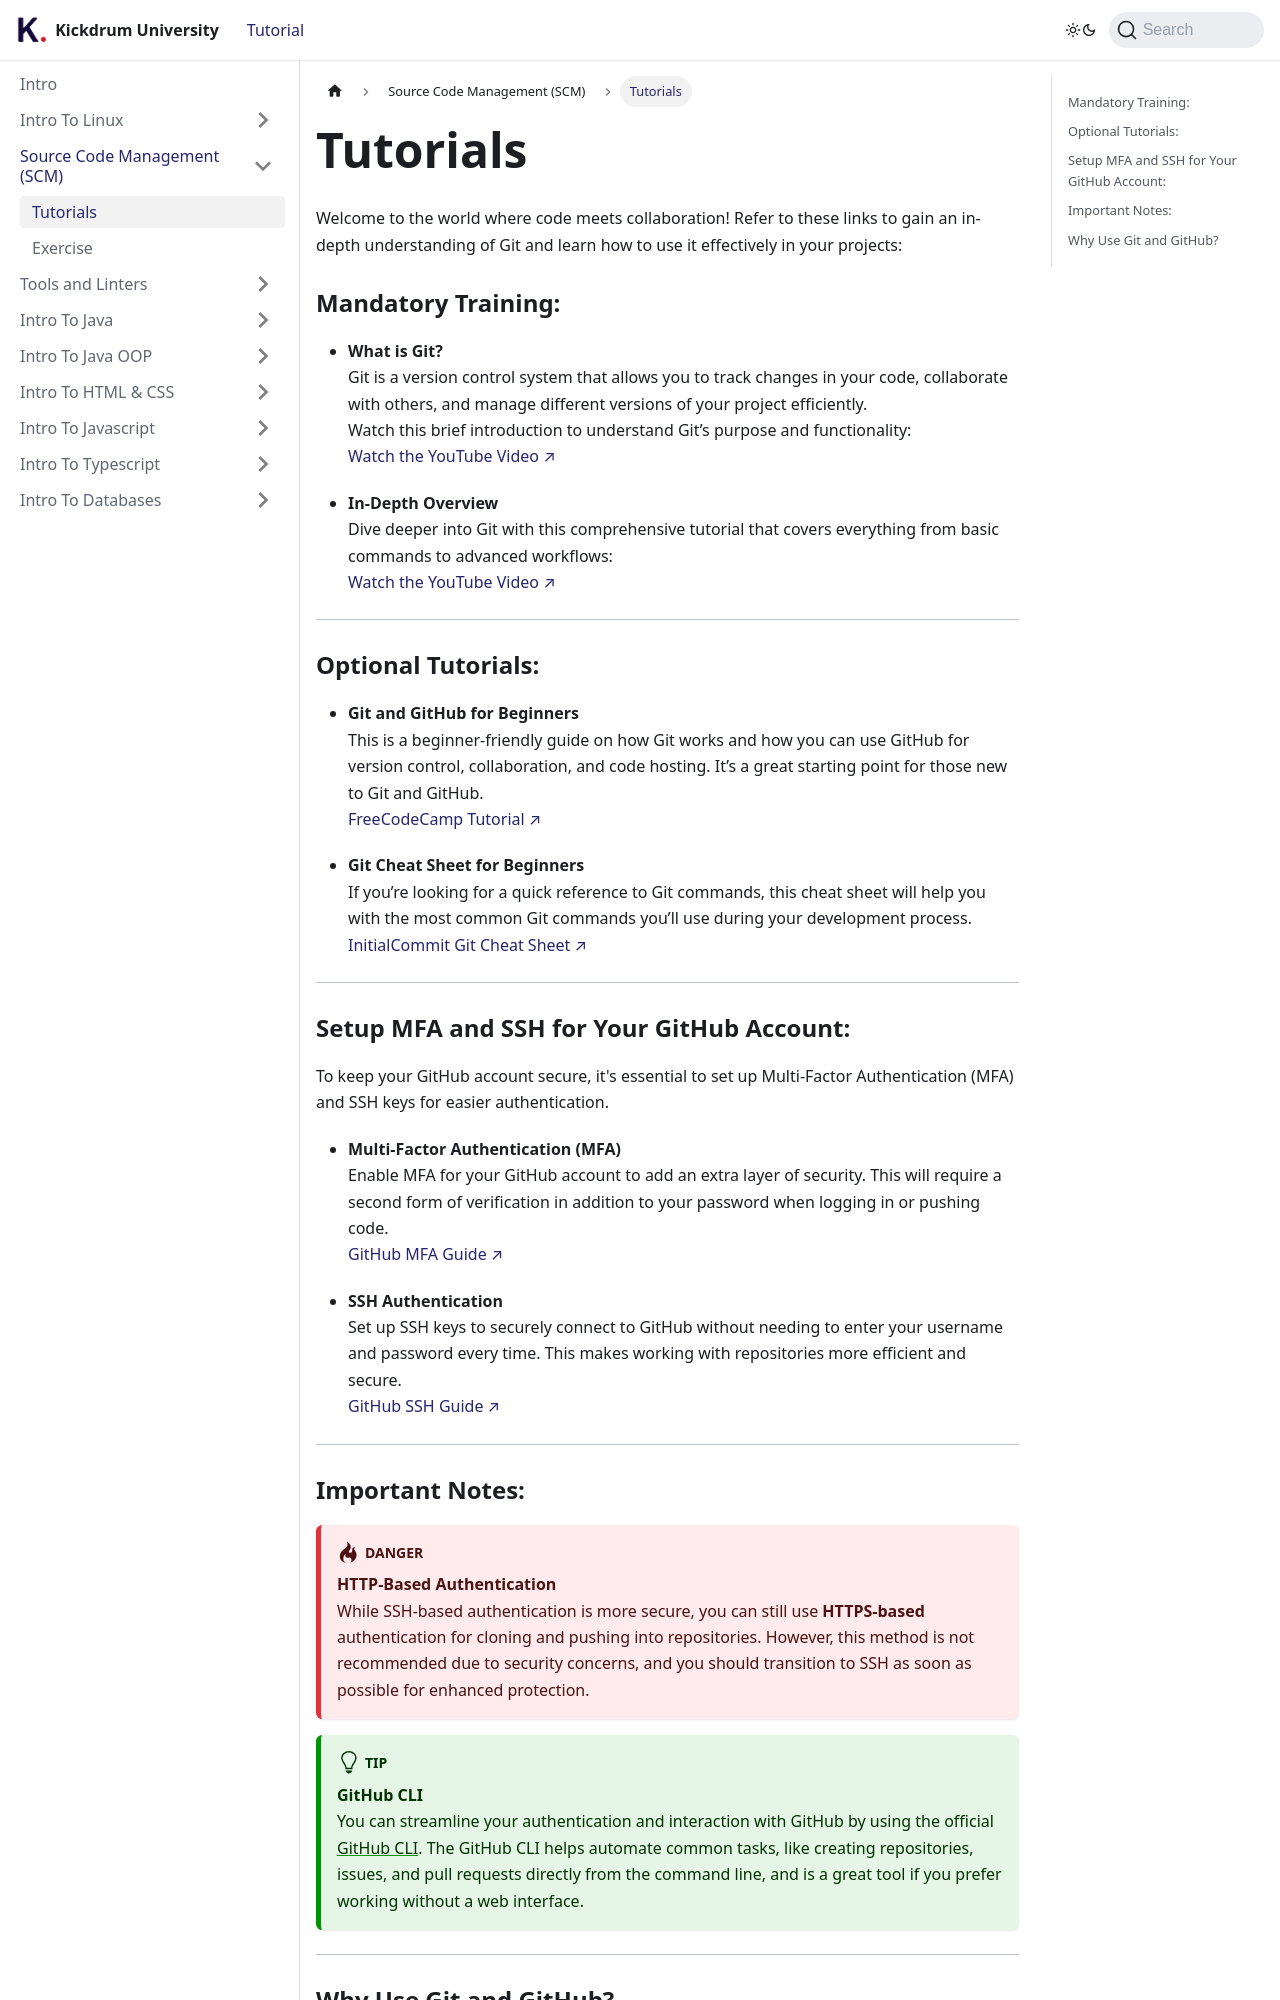

repository: kickdrum/kickdrum-university · page: docs/scm/tutorials.html · generator: docusaurus

---
sidebar_position: 1
---

# Tutorials

Welcome to the world where code meets collaboration! Refer to these links to gain an in-depth understanding of Git and learn how to use it effectively in your projects:

### Mandatory Training:

- **What is Git?**  
  Git is a version control system that allows you to track changes in your code, collaborate with others, and manage different versions of your project efficiently.  
  Watch this brief introduction to understand Git’s purpose and functionality:  
  [Watch the YouTube Video ↗](https://www.youtube.com/watch?v=2ReR1YJrNOM)

- **In-Depth Overview**  
  Dive deeper into Git with this comprehensive tutorial that covers everything from basic commands to advanced workflows:  
  [Watch the YouTube Video ↗](https://youtu.be/TaEctIxx4fA)

---

### Optional Tutorials:

- **Git and GitHub for Beginners**  
  This is a beginner-friendly guide on how Git works and how you can use GitHub for version control, collaboration, and code hosting. It’s a great starting point for those new to Git and GitHub.  
  [FreeCodeCamp Tutorial ↗](https://www.freecodecamp.org/news/git-and-github-for-beginners/)

- **Git Cheat Sheet for Beginners**  
  If you’re looking for a quick reference to Git commands, this cheat sheet will help you with the most common Git commands you’ll use during your development process.  
  [InitialCommit Git Cheat Sheet ↗](https://initialcommit.com/blog/Git-Cheat-Sheet-Beginner)

---

### Setup MFA and SSH for Your GitHub Account:

To keep your GitHub account secure, it's essential to set up Multi-Factor Authentication (MFA) and SSH keys for easier authentication.

- **Multi-Factor Authentication (MFA)**  
  Enable MFA for your GitHub account to add an extra layer of security. This will require a second form of verification in addition to your password when logging in or pushing code.  
  [GitHub MFA Guide ↗](https://docs.github.com/en/authentication/securing-your-account-with-two-factor-authentication-2fa)

- **SSH Authentication**  
  Set up SSH keys to securely connect to GitHub without needing to enter your username and password every time. This makes working with repositories more efficient and secure.  
  [GitHub SSH Guide ↗](https://docs.github.com/en/authentication/connecting-to-github-with-ssh)

---
